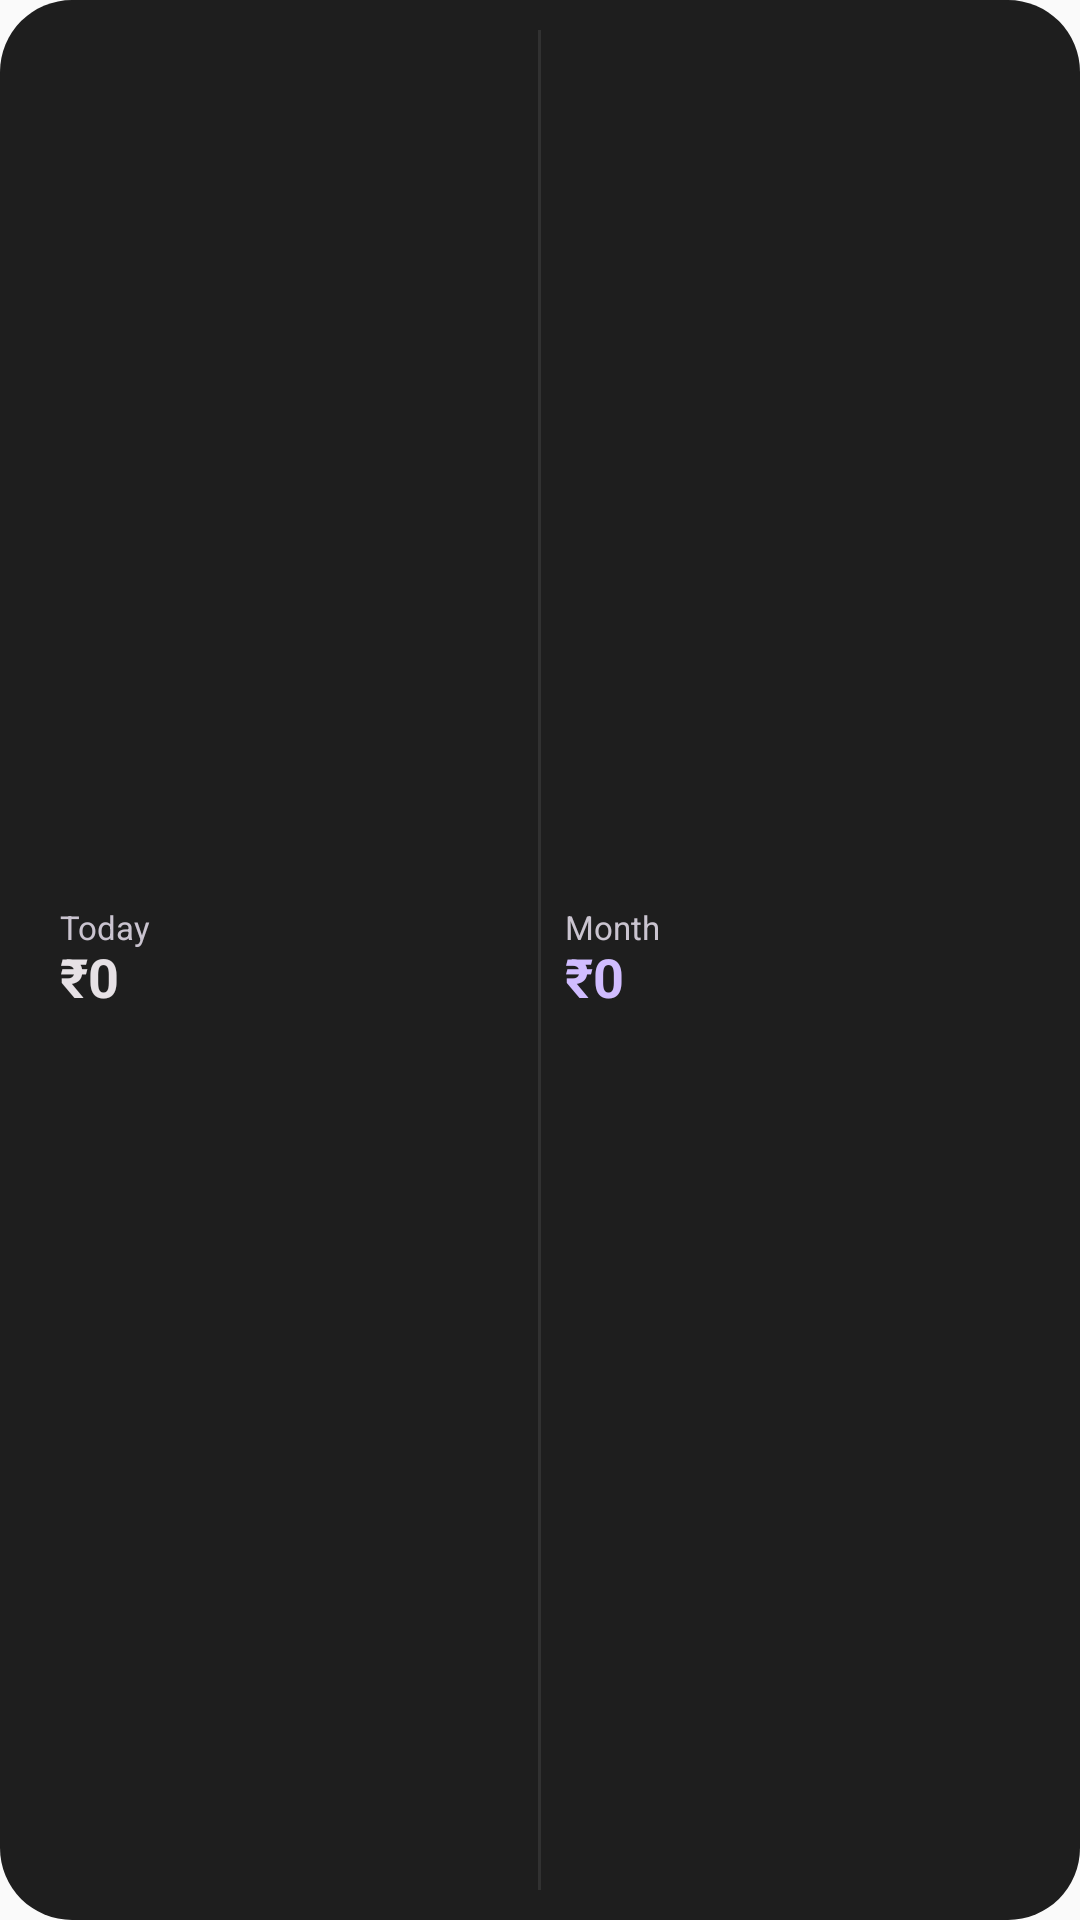

Produce the Android XML layout that renders to this screen, including the resource entries it uses.
<!-- AndroidManifest.xml: application theme Theme.LedgerPop -->
<!-- res/layout/widget_spends_horiz_dark.xml -->
<?xml version="1.0" encoding="utf-8"?>
<LinearLayout xmlns:android="http://schemas.android.com/apk/res/android"
    android:id="@+id/widget_root"
    android:layout_width="match_parent"
    android:layout_height="match_parent"
    android:orientation="horizontal"
    android:paddingHorizontal="12dp"
    android:paddingVertical="6dp"
    android:gravity="center_vertical"
    android:background="@drawable/widget_bg_dark">

    <LinearLayout
        android:layout_width="0dp"
        android:layout_height="wrap_content"
        android:layout_weight="1"
        android:orientation="vertical"
        android:paddingStart="8dp">

        <TextView
            android:layout_width="wrap_content"
            android:layout_height="wrap_content"
            android:text="Today"
            android:textSize="11sp"
            android:textColor="@color/widget_text_secondary_dark"
            android:includeFontPadding="false"/>

        <TextView
            android:id="@+id/tv_spends_today"
            android:layout_width="wrap_content"
            android:layout_height="wrap_content"
            android:text="₹0"
            android:textSize="18sp"
            android:textStyle="bold"
            android:includeFontPadding="false"
            android:textColor="@color/widget_text_primary_dark"/>
    </LinearLayout>

    <FrameLayout
        android:layout_width="1dp"
        android:layout_height="match_parent"
        android:background="#15FFFFFF"
        android:layout_marginHorizontal="8dp"
        android:layout_marginVertical="4dp"/>

    <LinearLayout
        android:layout_width="0dp"
        android:layout_height="wrap_content"
        android:layout_weight="1"
        android:orientation="vertical"
        android:paddingEnd="8dp">

        <TextView
            android:layout_width="wrap_content"
            android:layout_height="wrap_content"
            android:text="Month"
            android:textSize="11sp"
            android:textColor="@color/widget_text_secondary_dark"
            android:includeFontPadding="false"/>

        <TextView
            android:id="@+id/tv_spends_month"
            android:layout_width="wrap_content"
            android:layout_height="wrap_content"
            android:text="₹0"
            android:textSize="18sp"
            android:textStyle="bold"
            android:includeFontPadding="false"
            android:textColor="@color/widget_accent_dark"/>
    </LinearLayout>
</LinearLayout>
<!-- resources referenced by this layout -->
<resources>
  <color name="widget_accent_dark">#D0BCFF</color>
  <color name="widget_text_primary_dark">#E6E1E5</color>
  <color name="widget_text_secondary_dark">#CAC4D0</color>
  <!-- drawable widget_bg_dark (drawable) -->
  <?xml version="1.0" encoding="utf-8"?>
  <shape xmlns:android="http://schemas.android.com/apk/res/android">
      <solid android:color="@color/widget_bg_dark" />
      <corners android:radius="24dp" />
  </shape>
  <style name="Theme.LedgerPop" parent="android:Theme.Material.Light.NoActionBar" />
  <color name="widget_bg_dark">#1E1E1E</color>
</resources>
